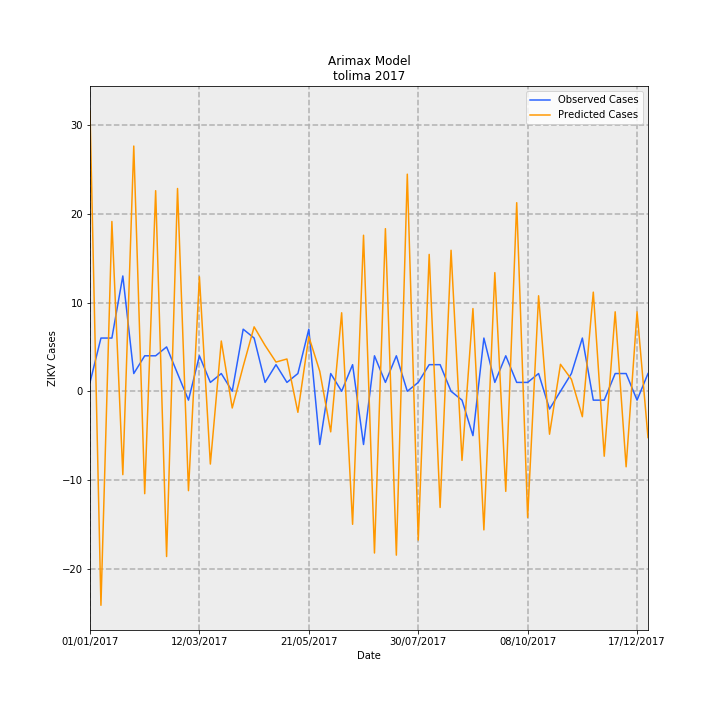

The table this chart was drawn from, first rows:
Date, predictions_incidence, observed_incidence, Predicted Cases, Observed Cases, error
01/01/2017, 2.243, 0.07101, 31.58, 1.0, 30.58
08/01/2017, -1.713, 0.4261, -24.13, 6.0, -30.13
15/01/2017, 1.359, 0.4261, 19.14, 6.0, 13.14
22/01/2017, -0.6675, 0.9231, -9.4, 13.0, -22.4
29/01/2017, 1.963, 0.142, 27.65, 2.0, 25.65
05/02/2017, -0.8197, 0.284, -11.54, 4.0, -15.54
12/02/2017, 1.606, 0.284, 22.61, 4.0, 18.61
19/02/2017, -1.323, 0.355, -18.63, 5.0, -23.63
26/02/2017, 1.623, 0.142, 22.86, 2.0, 20.86
05/03/2017, -0.7956, -0.07101, -11.2, -1.0, -10.2
12/03/2017, 0.9166, 0.284, 12.91, 4.0, 8.908
19/03/2017, -0.5827, 0.07101, -8.205, 1.0, -9.205
26/03/2017, 0.4024, 0.142, 5.667, 2.0, 3.667
02/04/2017, -0.1339, 0.0, -1.885, 0.0, -1.885
09/04/2017, 0.1997, 0.4971, 2.812, 7, -4.188
16/04/2017, 0.5157, 0.4261, 7.263, 6.0, 1.263
23/04/2017, 0.3672, 0.07101, 5.172, 1.0, 4.172
30/04/2017, 0.2339, 0.213, 3.294, 3.0, 0.2939
07/05/2017, 0.2584, 0.07101, 3.64, 1.0, 2.64
14/05/2017, -0.1684, 0.142, -2.372, 2.0, -4.372
21/05/2017, 0.4381, 0.4971, 6.169, 7, -0.8307
28/05/2017, 0.16, -0.4261, 2.254, -6.0, 8.254
04/06/2017, -0.3248, 0.142, -4.574, 2.0, -6.574
11/06/2017, 0.6284, 0.0, 8.85, 0.0, 8.85
18/06/2017, -1.065, 0.213, -15, 3.0, -18
25/06/2017, 1.249, -0.4261, 17.59, -6.0, 23.59
02/07/2017, -1.295, 0.284, -18.23, 4.0, -22.23
09/07/2017, 1.302, 0.07101, 18.33, 1.0, 17.33
16/07/2017, -1.312, 0.284, -18.47, 4.0, -22.47
23/07/2017, 1.738, 0.0, 24.47, 0.0, 24.47
30/07/2017, -1.191, 0.07101, -16.77, 1.0, -17.77
06/08/2017, 1.096, 0.213, 15.43, 3.0, 12.43
13/08/2017, -0.9301, 0.213, -13.1, 3.0, -16.1
20/08/2017, 1.129, 0.0, 15.89, 0.0, 15.89
27/08/2017, -0.5531, -0.07101, -7.789, -1.0, -6.789
03/09/2017, 0.6622, -0.355, 9.325, -5.0, 14.33
10/09/2017, -1.11, 0.4261, -15.63, 6.0, -21.63
17/09/2017, 0.9498, 0.07101, 13.38, 1.0, 12.38
24/09/2017, -0.8013, 0.284, -11.28, 4.0, -15.28
01/10/2017, 1.51, 0.07101, 21.26, 1.0, 20.26
08/10/2017, -1.01, 0.07101, -14.23, 1.0, -15.23
15/10/2017, 0.7645, 0.142, 10.77, 2.0, 8.766
22/10/2017, -0.3437, -0.142, -4.841, -2.0, -2.841
29/10/2017, 0.2158, 0.0, 3.04, 0.0, 3.04
05/11/2017, 0.096, 0.142, 1.352, 2.0, -0.648
12/11/2017, -0.2035, 0.4261, -2.866, 6.0, -8.866
19/11/2017, 0.7936, -0.07101, 11.18, -1.0, 12.18
26/11/2017, -0.5199, -0.07101, -7.321, -1.0, -6.321
03/12/2017, 0.6362, 0.142, 8.959, 2.0, 6.959
10/12/2017, -0.6046, 0.142, -8.515, 2.0, -10.51
17/12/2017, 0.6355, -0.07101, 8.95, -1.0, 9.95
24/12/2017, -0.3705, 0.142, -5.217, 2.0, -7.217
